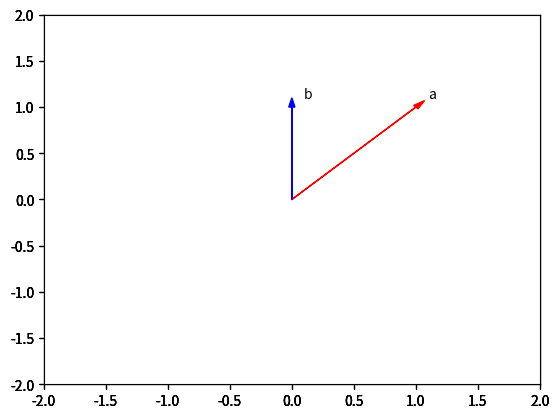

The matplotlib source for this figure:
# Import the libraries

import time 
import sys
import numpy as np 

import matplotlib.pyplot as plt
%matplotlib inline  

# Plotting functions

def Plotvec1(u, z, v):
    
    ax = plt.axes()
    ax.arrow(0, 0, *u, head_width=0.05, color='r', head_length=0.1)
    plt.text(*(u + 0.1), 'u')
    
    ax.arrow(0, 0, *v, head_width=0.05, color='b', head_length=0.1)
    plt.text(*(v + 0.1), 'v')
    ax.arrow(0, 0, *z, head_width=0.05, head_length=0.1)
    plt.text(*(z + 0.1), 'z')
    plt.ylim(-2, 2)
    plt.xlim(-2, 2)

def Plotvec2(a,b):
    ax = plt.axes()
    ax.arrow(0, 0, *a, head_width=0.05, color ='r', head_length=0.1)
    plt.text(*(a + 0.1), 'a')
    ax.arrow(0, 0, *b, head_width=0.05, color ='b', head_length=0.1)
    plt.text(*(b + 0.1), 'b')
    plt.ylim(-2, 2)
    plt.xlim(-2, 2)

# Create a python list

a = ["0", 1, "two", "3", 4]

# Print each element

print("a[0]:", a[0])
print("a[1]:", a[1])
print("a[2]:", a[2])
print("a[3]:", a[3])
print("a[4]:", a[4])

# import numpy library

import numpy as np 

# Create a numpy array

a = np.array([0, 1, 2, 3, 4])
a

# Print each element

print("a[0]:", a[0])
print("a[1]:", a[1])
print("a[2]:", a[2])
print("a[3]:", a[3])
print("a[4]:", a[4])

# Check the type of the array

type(a)

# Check the type of the values stored in numpy array

a.dtype

# Create a numpy array

b = np.array([3.1, 11.02, 6.2, 213.2, 5.2])

# Check the type of array

type(b)

# Check the value type

b.dtype

# Create numpy array

c = np.array([20, 1, 2, 3, 4])
c

# Assign the first element to 100

c[0] = 100
c

# Assign the 5th element to 0

c[4] = 0
c

# Slicing the numpy array

d = c[1:4]
d

# Set the fourth element and fifth element to 300 and 400

c[3:5] = 300, 400
c

# Create the index list

select = [0, 2, 3]

# Use List to select elements

d = c[select]
d

# Assign the specified elements to new value

c[select] = 100000
c

# Create a numpy array

a = np.array([0, 1, 2, 3, 4])
a

# Get the size of numpy array

a.size

# Get the number of dimensions of numpy array

a.ndim

# Get the shape/size of numpy array

a.shape

# Create a numpy array

a = np.array([1, -1, 1, -1])

# Get the mean of numpy array

mean = a.mean()
mean

# Get the standard deviation of numpy array

standard_deviation=a.std()
standard_deviation

# Create a numpy array

b = np.array([-1, 2, 3, 4, 5])
b

# Get the biggest value in the numpy array

max_b = b.max()
max_b

# Get the smallest value in the numpy array

min_b = b.min()
min_b

u = np.array([1, 0])
u

v = np.array([0, 1])
v

# Numpy Array Addition

z = u + v
z

# Plot numpy arrays

Plotvec1(u, z, v)

# Create a numpy array

y = np.array([1, 2])
y

# Numpy Array Multiplication

z = 2 * y
z

# Create a numpy array

u = np.array([1, 2])
u

# Create a numpy array

v = np.array([3, 2])
v

# Calculate the production of two numpy arrays

z = u * v
z

# Calculate the dot product

np.dot(u, v)

# Create a constant to numpy array

u = np.array([1, 2, 3, -1]) 
u

# Add the constant to array

u + 1

# The value of pi

np.pi

# Create the numpy array in radians

x = np.array([0, np.pi/2 , np.pi])

# Calculate the sin of each elements

y = np.sin(x)
y

# Makeup a numpy array within [-2, 2] and 5 elements

np.linspace(-2, 2, num=5)

# Makeup a numpy array within [-2, 2] and 9 elements

np.linspace(-2, 2, num=9)

# Makeup a numpy array within [0, 2π] and 100 elements 

x = np.linspace(0, 2*np.pi, num=100)

# Calculate the sine of x list

y = np.sin(x)

# Plot the result

plt.plot(x, y)

# Write your code below and press Shift+Enter to execute

u = np.array([1, 0])
v = np.array([0, 1])
u-v

# Write your code below and press Shift+Enter to execute

z = np.array([2, 4])
z * -2

# Write your code below and press Shift+Enter to execute
a = np.array([1, 2, 3, 4, 5])
b = np.array([1, 0, 1, 0, 1])
a * b

# Write your code below and press Shift+Enter to execute
a = np.array([-1, 1])
b = np.array([1, 1])
Plotvec2(a, b)
print("The dot product is", np.dot(a,b))

# Write your code below and press Shift+Enter to execute
a = np.array([1, 0])
b = np.array([0, 1])
Plotvec2(a, b)
print("The dot product is", np.dot(a, b))

# Write your code below and press Shift+Enter to execute
a = np.array([1, 1])
b = np.array([0, 1])
Plotvec2(a, b)
print("The dot product is: ", np.dot(a, b))

# Write your code below and press Shift+Enter to execute
